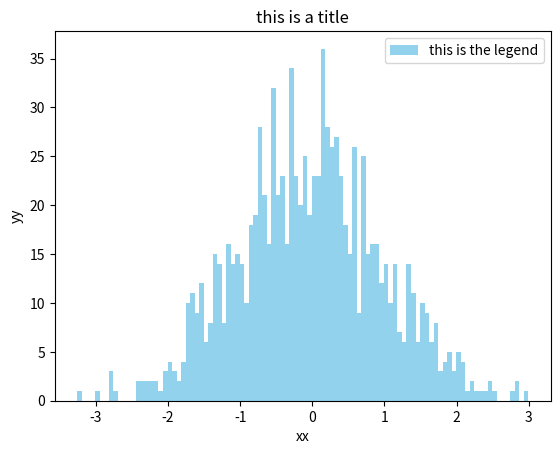

Reproduce this figure in Python.
import matplotlib.pyplot as plt
import numpy

data= numpy.random.randn(1000)

plt.hist(data, bins=100, color="skyblue", alpha=0.9, label="this is the legend")
plt.xlabel("xx")
plt.ylabel("yy")

plt.title("this is a title")
plt.legend()
plt.show()
